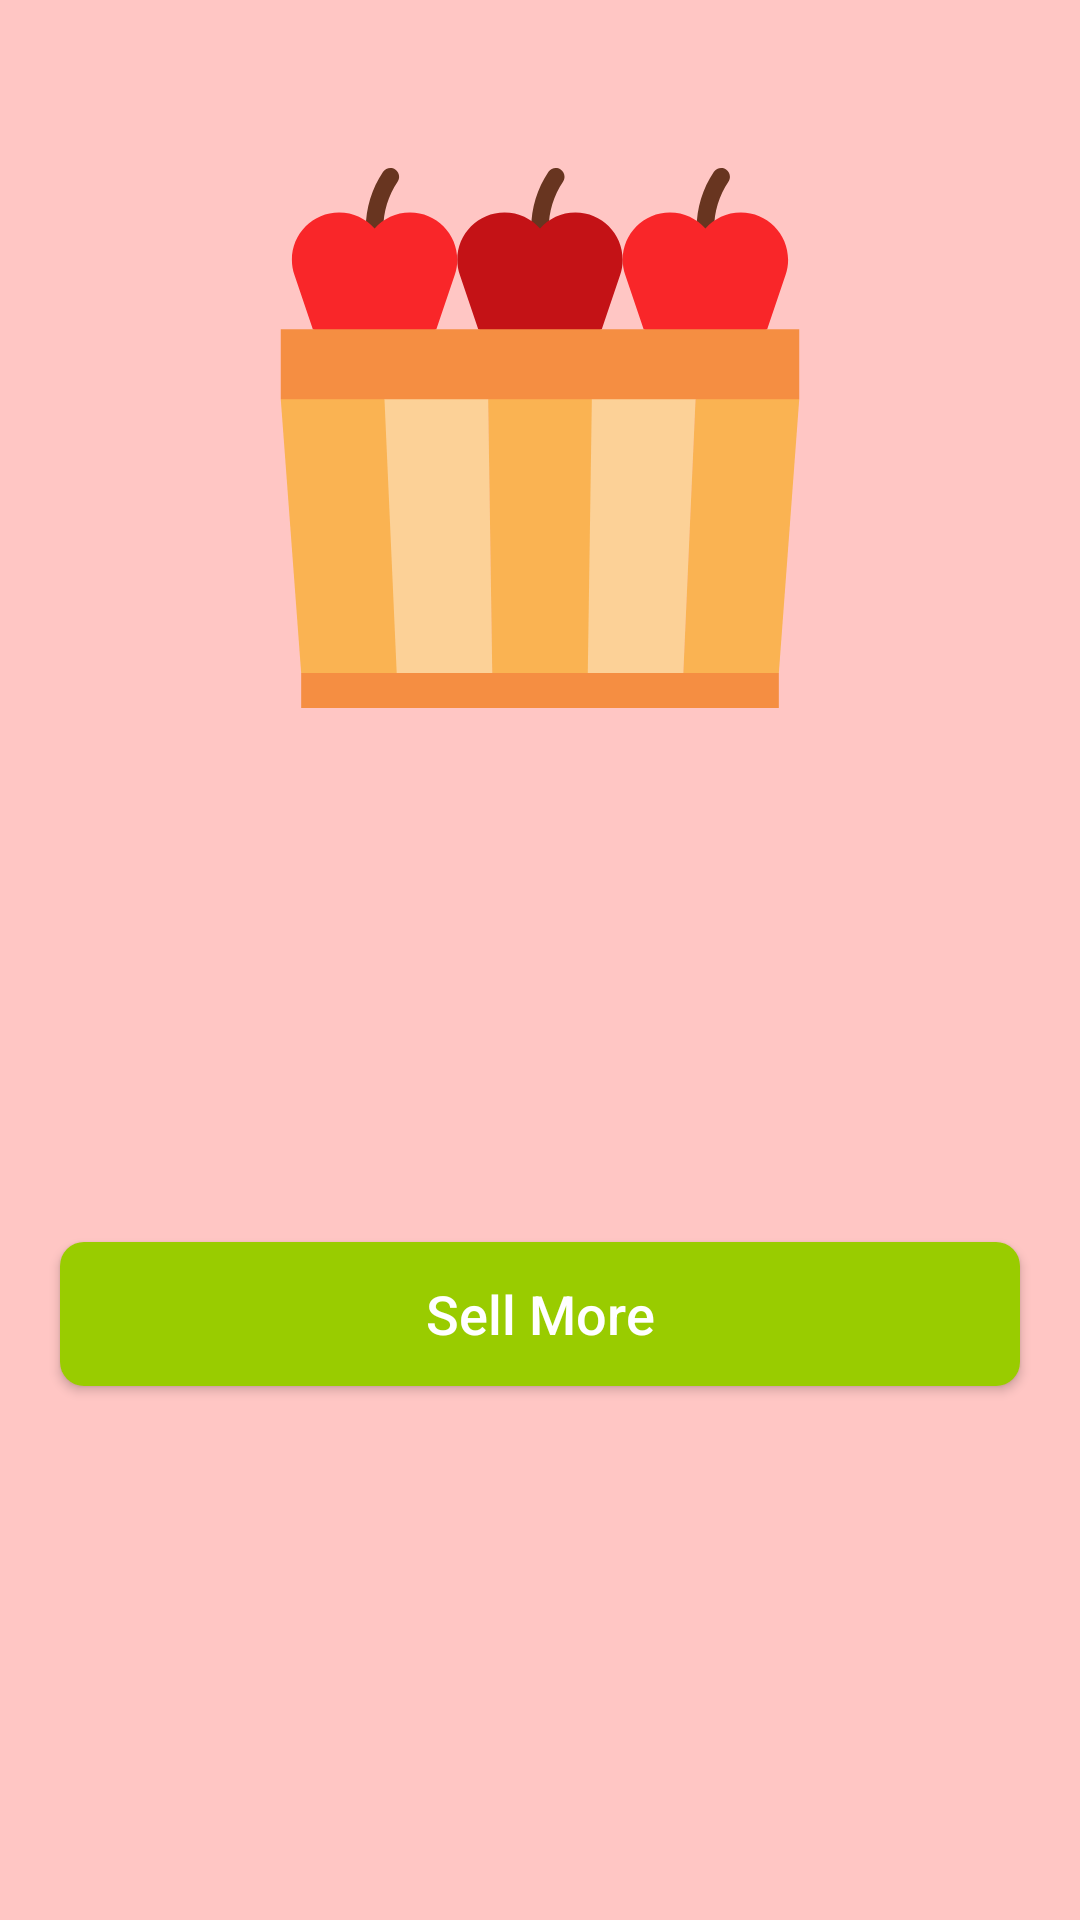

Android layout source for this screen:
<!-- AndroidManifest.xml: application theme Theme.AppleMandi -->
<!-- res/layout/fragment_confirmation.xml -->
<?xml version="1.0" encoding="utf-8"?>
<layout xmlns:android="http://schemas.android.com/apk/res/android"
    xmlns:app="http://schemas.android.com/apk/res-auto"
    xmlns:tools="http://schemas.android.com/tools">

    <data>
        <variable
            name="sellOrder"
            type="com.applemandi.android.data.model.SellOrder" />
    </data>


    <androidx.constraintlayout.widget.ConstraintLayout
        android:id="@+id/bottom_sheet_frame"
        android:layout_width="match_parent"
        android:layout_height="match_parent"
        android:background="@color/app_color_red_light">

        <androidx.appcompat.widget.AppCompatImageView
            android:id="@+id/iv_apple"
            android:layout_width="wrap_content"
            android:layout_height="180dp"
            android:layout_marginTop="56dp"
            android:adjustViewBounds="true"
            app:layout_constraintLeft_toLeftOf="parent"
            app:layout_constraintRight_toRightOf="parent"
            app:layout_constraintTop_toTopOf="parent"
            app:srcCompat="@drawable/ic_apple_basket" />

        <TextView
            android:id="@+id/tv_thank_you"
            android:layout_width="match_parent"
            android:layout_height="wrap_content"
            android:layout_marginStart="36dp"
            android:layout_marginTop="36dp"
            android:layout_marginEnd="36dp"
            android:gravity="center"
            thankYou="@{sellOrder.sellerName}"
            tools:text="@string/thank_you_seller"
            android:textColor="@color/black"
            android:textSize="32sp"
            android:textStyle="bold"
            android:typeface="monospace"
            app:layout_constraintTop_toBottomOf="@id/iv_apple" />

        <TextView
            android:id="@+id/tv_sell_confirm"
            android:layout_width="match_parent"
            android:layout_height="wrap_content"
            android:layout_marginStart="36dp"
            android:layout_marginTop="16dp"
            android:layout_marginEnd="36dp"
            android:gravity="center"
            grossPrice="@{sellOrder.grossPrice}"
            grossWeight="@{sellOrder.grossWeight}"
            tools:text="@string/price_confirmation"
            android:textColor="@color/black"
            android:textSize="14sp"
            app:layout_constraintTop_toBottomOf="@id/tv_thank_you" />


        <androidx.appcompat.widget.AppCompatButton
            android:id="@+id/btn_sell_more"
            android:layout_width="match_parent"
            android:layout_height="wrap_content"
            android:layout_marginStart="20dp"
            android:layout_marginTop="64dp"
            android:layout_marginEnd="20dp"
            android:background="@drawable/bg_solid_green_round_rect"
            android:text="@string/sell_more"
            android:textAllCaps="false"
            android:textColor="@color/white"
            android:textSize="18sp"
            app:layout_constraintTop_toBottomOf="@id/tv_sell_confirm" />


    </androidx.constraintlayout.widget.ConstraintLayout>

</layout>
<!-- resources referenced by this layout -->
<resources>
  <color name="app_color_red_light">#FFC6C4</color>
  <color name="black">#FF000000</color>
  <color name="white">#FFFFFFFF</color>
  <!-- drawable bg_solid_green_round_rect (drawable) -->
  <?xml version="1.0" encoding="UTF-8"?>
  <shape xmlns:android="http://schemas.android.com/apk/res/android"
      android:shape="rectangle">
      <corners android:radius="8dp" />
      <solid android:color="@color/app_color_green" />
  
  </shape>
  <!-- drawable ic_apple_basket: vector/xml drawable (drawable, 2981 chars, omitted) -->
  <string name="price_confirmation">Please ensure you receive %.02f INR for %d Tonnes of your produce</string>
  <string name="sell_more">Sell More</string>
  <string name="thank_you_seller">Thank you %s for selling quality produce</string>
  <style name="Theme.AppleMandi" parent="Theme.MaterialComponents.DayNight.DarkActionBar">
          
          <item name="colorPrimary">@color/app_color_red_light</item>
          <item name="colorPrimaryVariant">@color/app_color_red_light</item>
          <item name="colorOnPrimary">@color/white</item>
          
          <item name="colorSecondary">@color/app_color_green</item>
          <item name="colorSecondaryVariant">@color/app_color_green</item>
          <item name="colorOnSecondary">@color/black</item>
          
          <item name="android:statusBarColor">@color/red</item>
          
      </style>
  <color name="app_color_green">#99CC00</color>
  <color name="red">#FF0000</color>
</resources>
